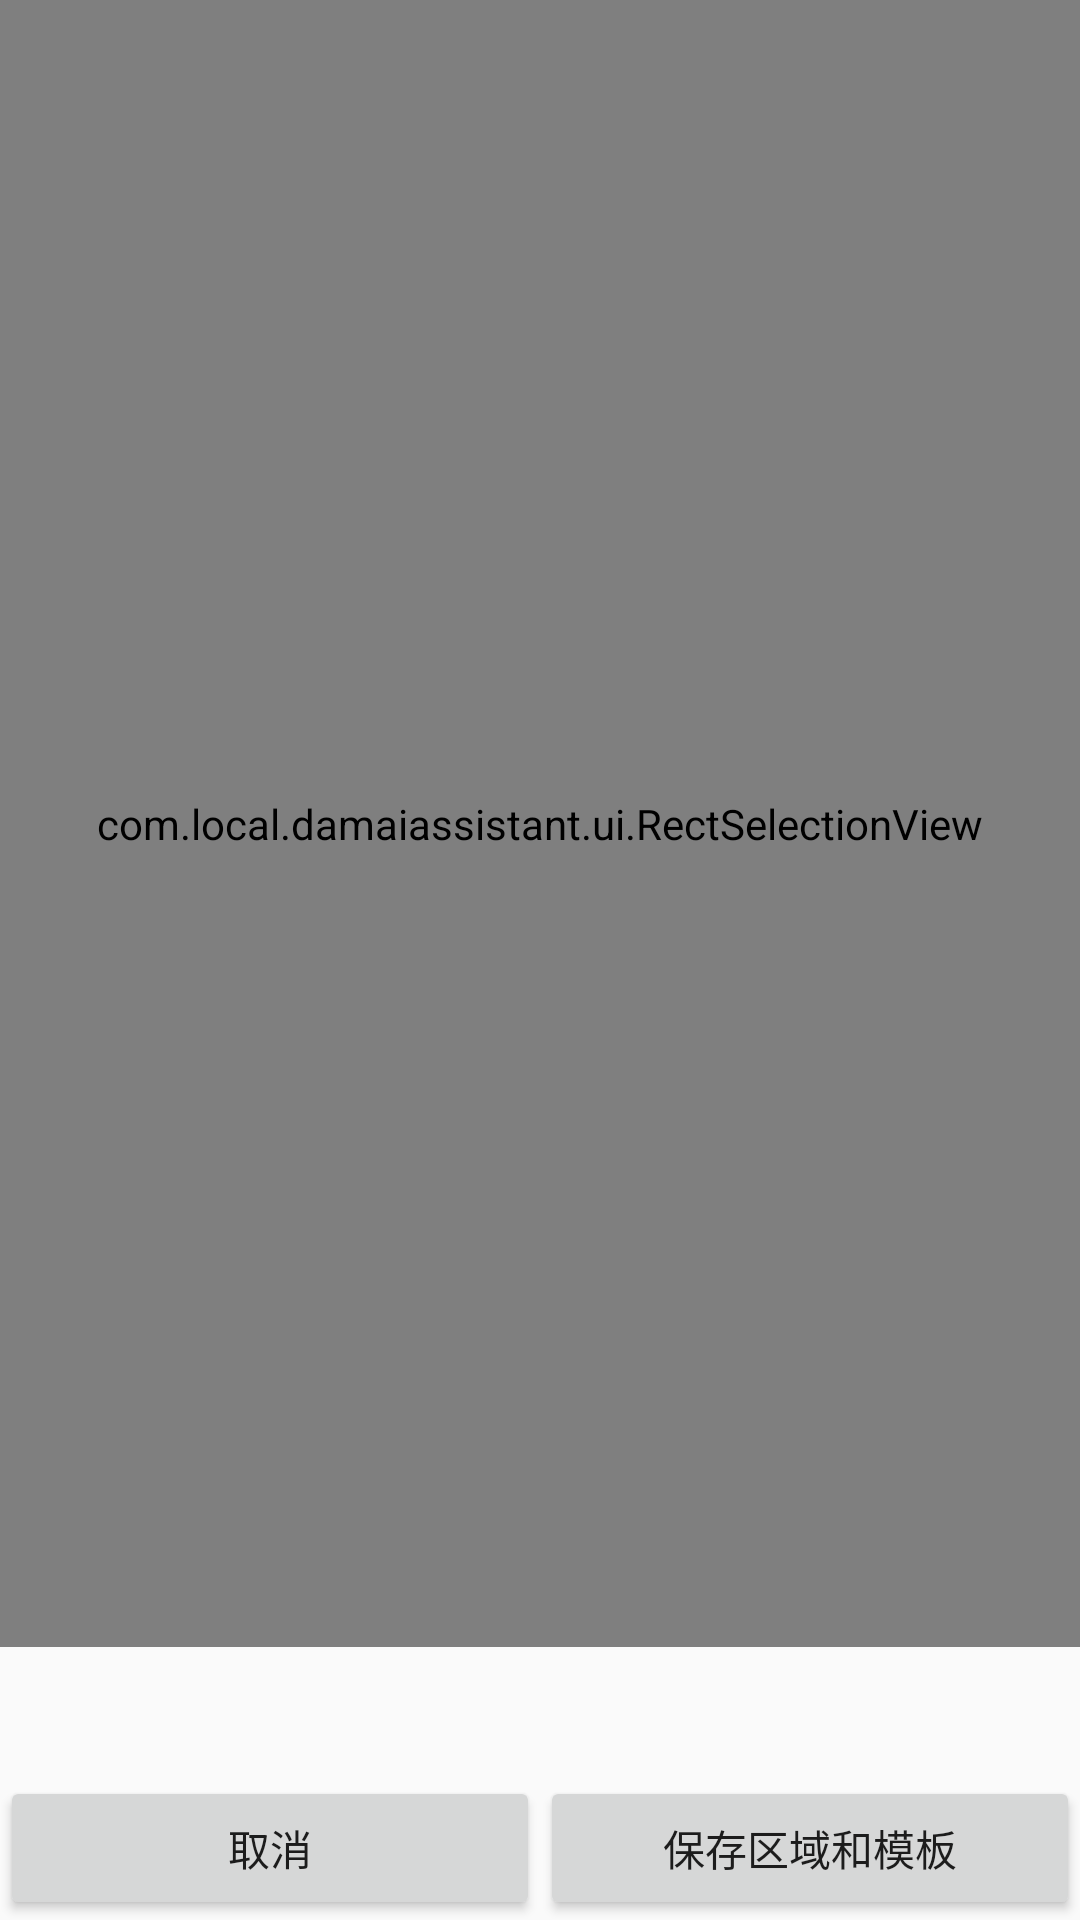

Layout XML and referenced resources for this Android screen:
<!-- AndroidManifest.xml: application theme Theme.DamaiAssistant -->
<!-- res/layout/activity_calibration.xml -->
<?xml version="1.0" encoding="utf-8"?>
<LinearLayout xmlns:android="http://schemas.android.com/apk/res/android"
    android:layout_width="match_parent"
    android:layout_height="match_parent"
    android:orientation="vertical">

    <com.local.damaiassistant.ui.RectSelectionView
        android:id="@+id/rect_selection_view"
        android:layout_width="match_parent"
        android:layout_height="0dp"
        android:layout_weight="1"
        android:background="#000000" />

    <TextView
        android:id="@+id/calibration_status"
        android:layout_width="match_parent"
        android:layout_height="wrap_content"
        android:padding="12dp" />

    <LinearLayout
        android:layout_width="match_parent"
        android:layout_height="wrap_content"
        android:orientation="horizontal">

        <Button
            android:id="@+id/cancel_calibration_button"
            android:layout_width="0dp"
            android:layout_height="wrap_content"
            android:layout_weight="1"
            android:text="@string/calibration_cancel" />

        <Button
            android:id="@+id/save_calibration_button"
            android:layout_width="0dp"
            android:layout_height="wrap_content"
            android:layout_weight="1"
            android:text="@string/calibration_save" />
    </LinearLayout>
</LinearLayout>
<!-- resources referenced by this layout -->
<resources>
  <string name="calibration_cancel">取消</string>
  <string name="calibration_save">保存区域和模板</string>
  <style name="Theme.DamaiAssistant" parent="@android:style/Theme.Material.Light.NoActionBar" />
</resources>
